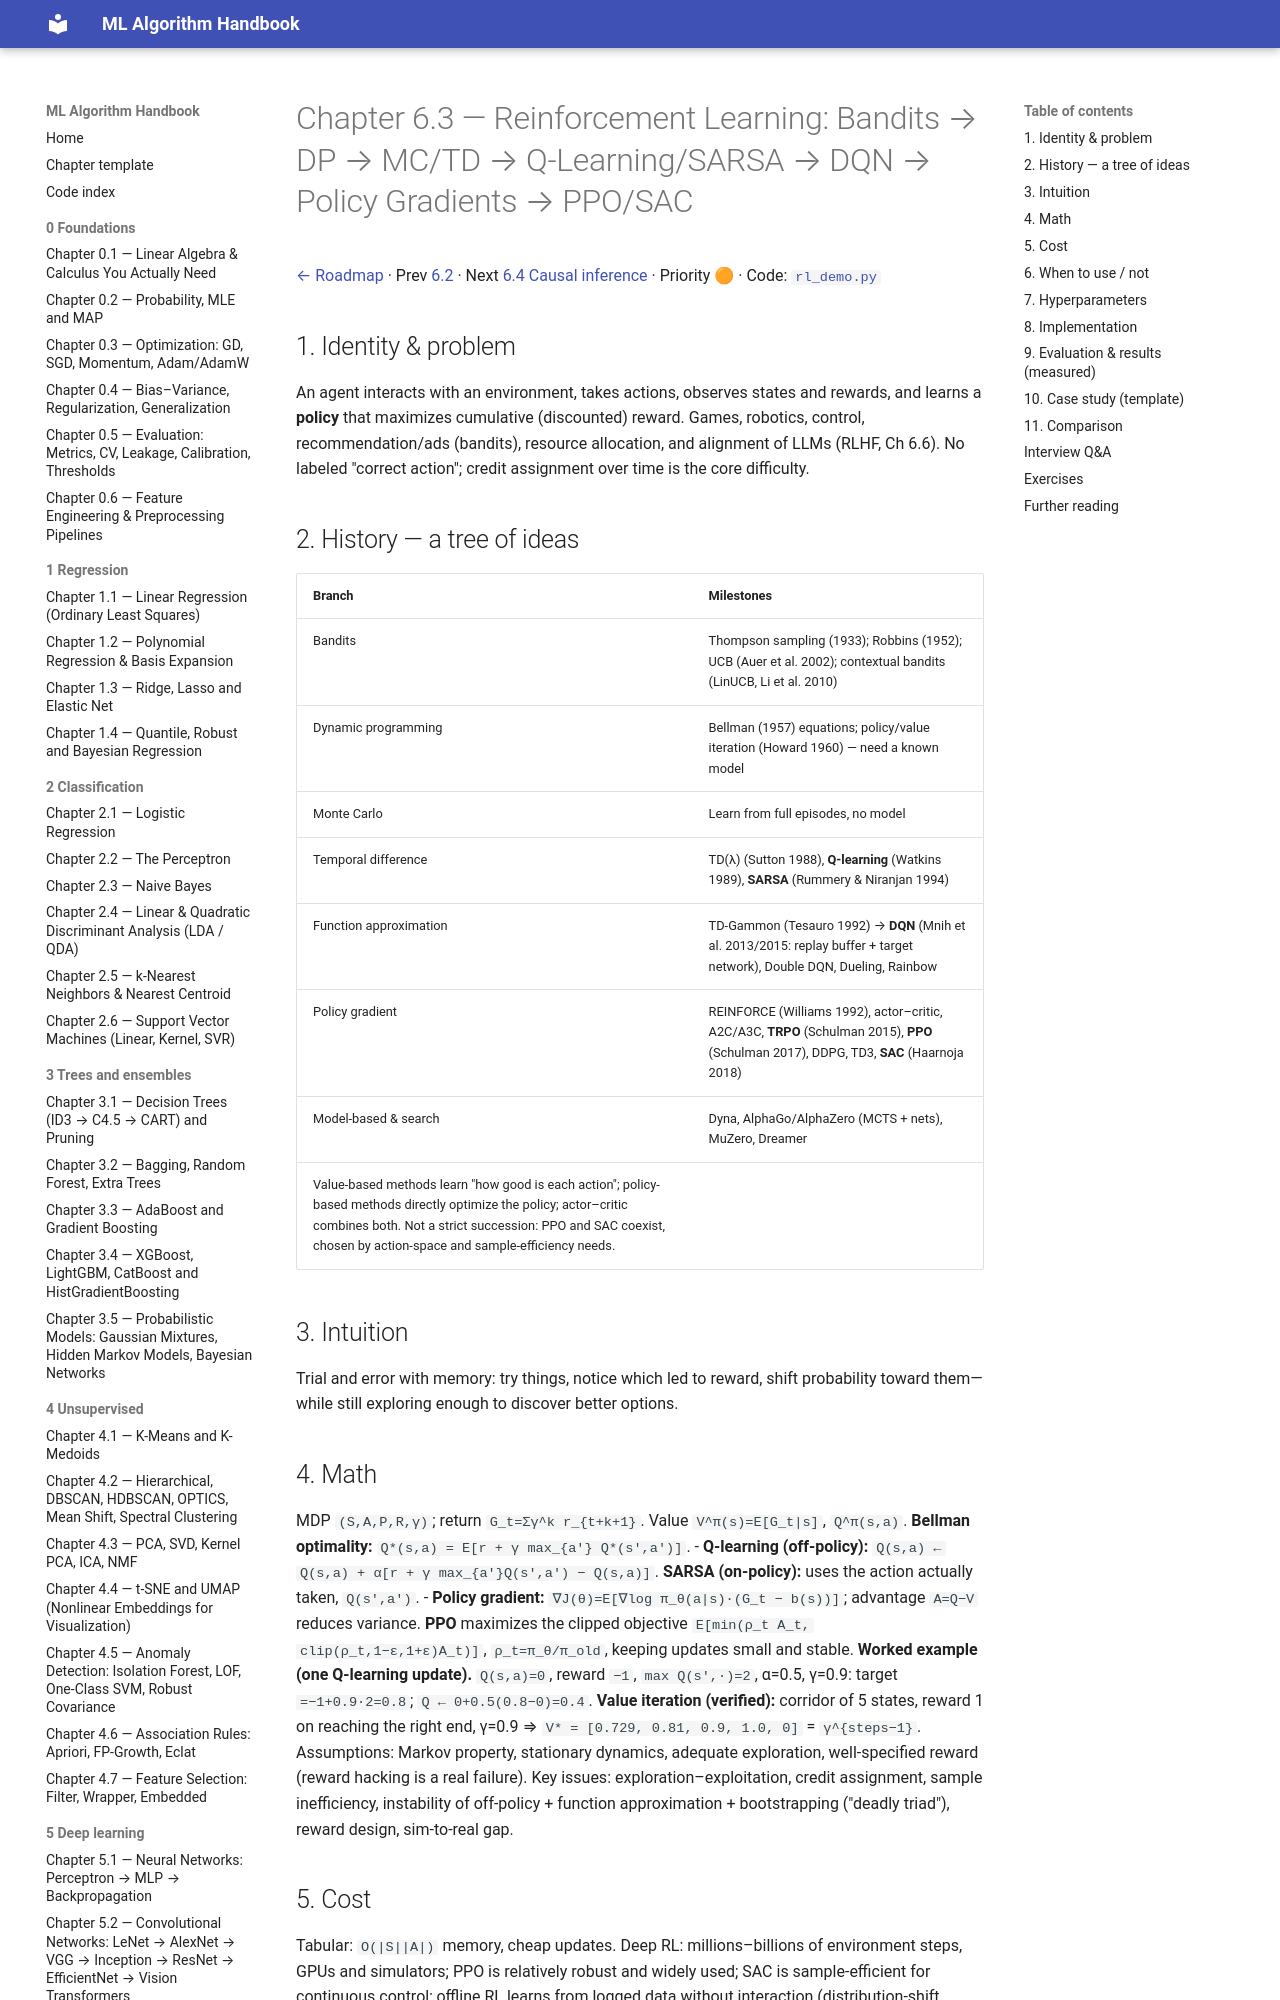

repository: Fuzzy-programmer/ml-algorithm-handbook · page: 06-specialized-ml/03-reinforcement-learning/index.html · generator: mkdocs

# Chapter 6.3 — Reinforcement Learning: Bandits → DP → MC/TD → Q-Learning/SARSA → DQN → Policy Gradients → PPO/SAC

[← Roadmap](../README.md) · Prev [6.2](02-recommender-systems.md) · Next [6.4 Causal inference](04-causal-inference.md) · Priority 🟠 · Code: [`rl_demo.py`](../code/rl_demo.py)

## 1. Identity & problem
An agent interacts with an environment, takes actions, observes states and rewards, and learns a **policy** that maximizes cumulative (discounted) reward. Games, robotics, control, recommendation/ads (bandits), resource allocation, and alignment of LLMs (RLHF, Ch 6.6). No labeled "correct action"; credit assignment over time is the core difficulty.

## 2. History — a tree of ideas
| Branch | Milestones |
|---|---|
| Bandits | Thompson sampling (1933); Robbins (1952); UCB (Auer et al. 2002); contextual bandits (LinUCB, Li et al. 2010) |
| Dynamic programming | Bellman (1957) equations; policy/value iteration (Howard 1960) — need a known model |
| Monte Carlo | Learn from full episodes, no model |
| Temporal difference | TD(λ) (Sutton 1988), **Q-learning** (Watkins 1989), **SARSA** (Rummery & Niranjan 1994) |
| Function approximation | TD-Gammon (Tesauro 1992) → **DQN** (Mnih et al. 2013/2015: replay buffer + target network), Double DQN, Dueling, Rainbow |
| Policy gradient | REINFORCE (Williams 1992), actor–critic, A2C/A3C, **TRPO** (Schulman 2015), **PPO** (Schulman 2017), DDPG, TD3, **SAC** (Haarnoja 2018) |
| Model-based & search | Dyna, AlphaGo/AlphaZero (MCTS + nets), MuZero, Dreamer |
Value-based methods learn "how good is each action"; policy-based methods directly optimize the policy; actor–critic combines both. Not a strict succession: PPO and SAC coexist, chosen by action-space and sample-efficiency needs.

## 3. Intuition
Trial and error with memory: try things, notice which led to reward, shift probability toward them—while still exploring enough to discover better options.

## 4. Math
MDP `(S,A,P,R,γ)`; return `G_t=Σγ^k r_{t+k+1}`. Value `V^π(s)=E[G_t|s]`, `Q^π(s,a)`. **Bellman optimality:** `Q*(s,a) = E[r + γ max_{a'} Q*(s',a')]`.
- **Q-learning (off-policy):** `Q(s,a) ← Q(s,a) + α[r + γ max_{a'}Q(s',a') − Q(s,a)]`. **SARSA (on-policy):** uses the action actually taken, `Q(s',a')`.
- **Policy gradient:** `∇J(θ)=E[∇log π_θ(a|s)·(G_t − b(s))]`; advantage `A=Q−V` reduces variance. **PPO** maximizes the clipped objective `E[min(ρ_t A_t, clip(ρ_t,1−ε,1+ε)A_t)]`, `ρ_t=π_θ/π_old`, keeping updates small and stable.
**Worked example (one Q-learning update).** `Q(s,a)=0`, reward `−1`, `max Q(s',·)=2`, α=0.5, γ=0.9: target `=−1+0.9·2=0.8`; `Q ← 0+0.5(0.8−0)=0.4`.
**Value iteration (verified):** corridor of 5 states, reward 1 on reaching the right end, γ=0.9 ⇒ `V* = [0.729, 0.81, 0.9, 1.0, 0]` = `γ^{steps−1}`.
Assumptions: Markov property, stationary dynamics, adequate exploration, well-specified reward (reward hacking is a real failure).
Key issues: exploration–exploitation, credit assignment, sample inefficiency, instability of off-policy + function approximation + bootstrapping ("deadly triad"), reward design, sim-to-real gap.

## 5. Cost
Tabular: `O(|S||A|)` memory, cheap updates. Deep RL: millions–billions of environment steps, GPUs and simulators; PPO is relatively robust and widely used; SAC is sample-efficient for continuous control; offline RL learns from logged data without interaction (distribution-shift challenges).
